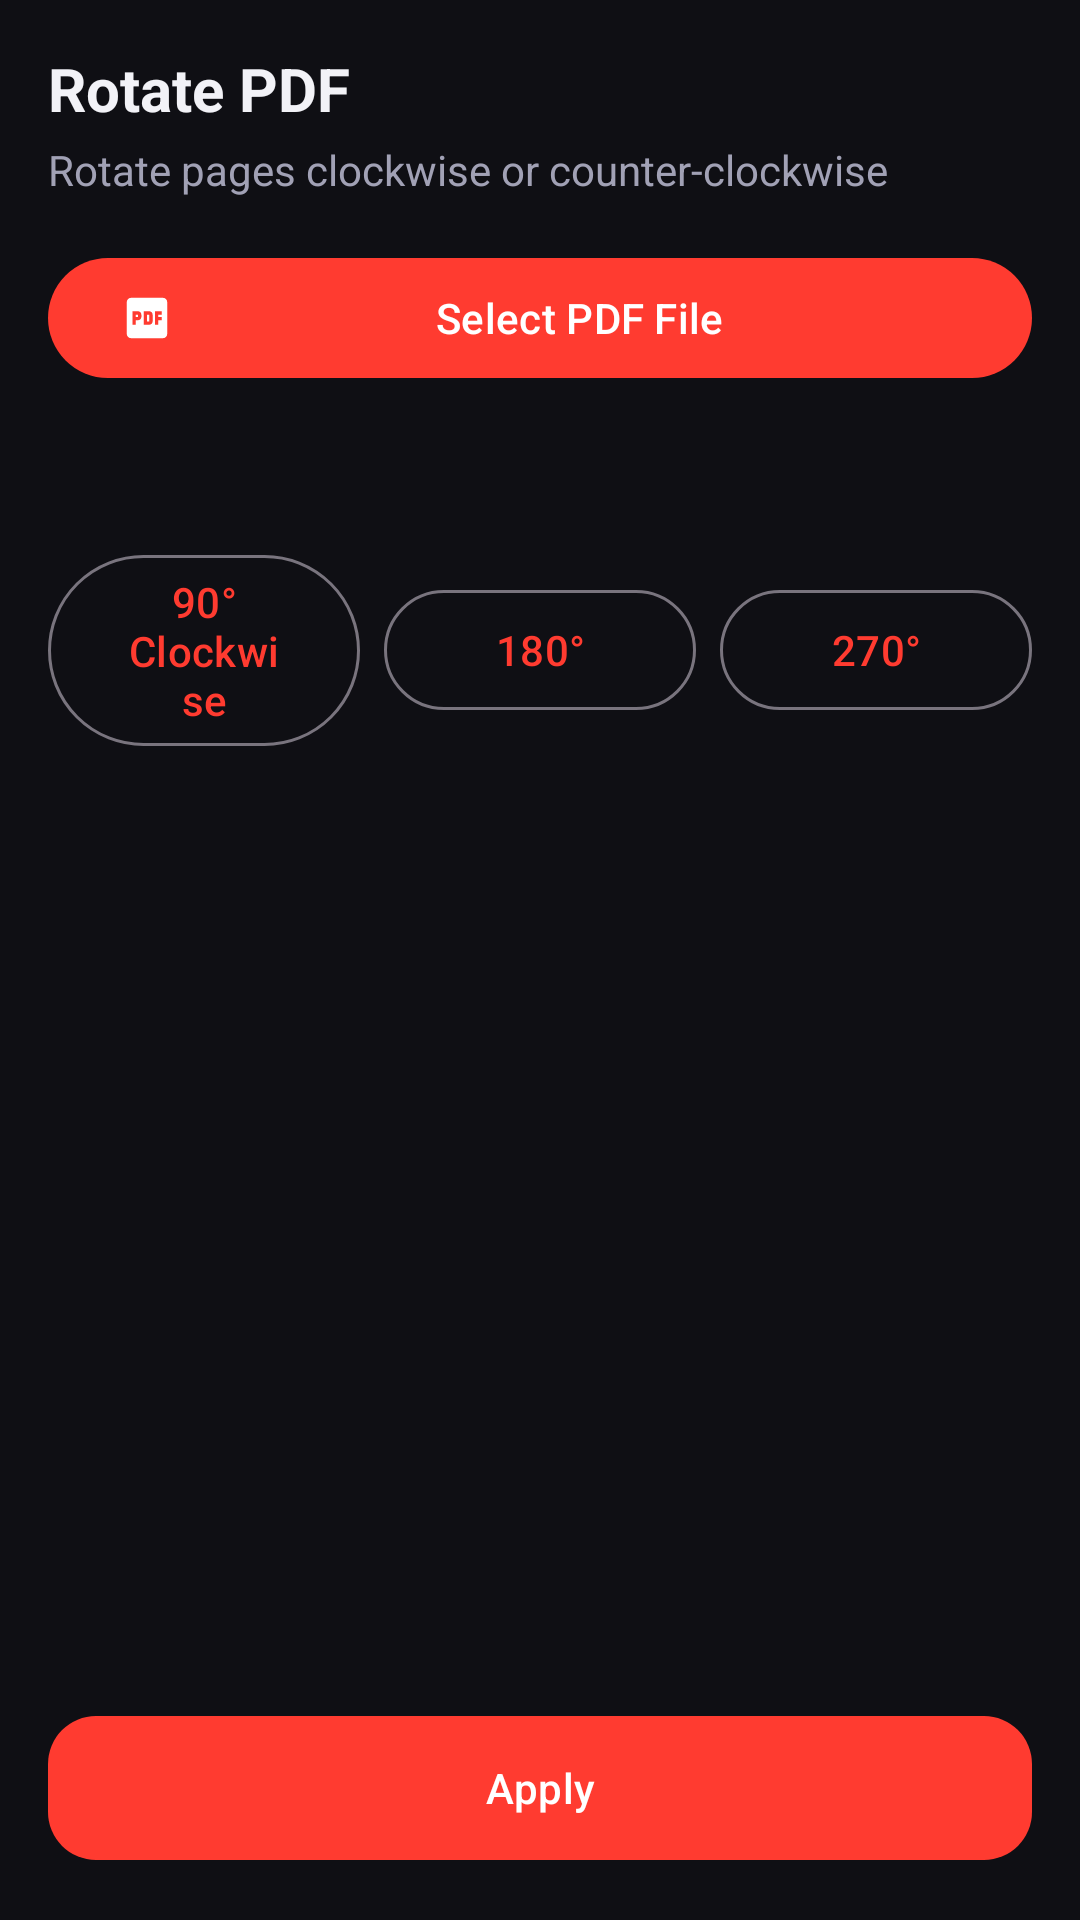

Write the Android layout XML for this screen, with the resource values it uses.
<!-- AndroidManifest.xml: application theme Theme.PdfMasterPro -->
<!-- res/layout/fragment_rotate_pdf.xml -->
<?xml version="1.0" encoding="utf-8"?>
<LinearLayout xmlns:android="http://schemas.android.com/apk/res/android"
    xmlns:app="http://schemas.android.com/apk/res-auto"
    android:layout_width="match_parent"
    android:layout_height="match_parent"
    android:background="@color/bg_dark"
    android:orientation="vertical"
    android:padding="16dp">

    <TextView
        android:layout_width="wrap_content"
        android:layout_height="wrap_content"
        android:text="@string/module_rotate"
        android:textColor="@color/text_primary_dark"
        android:textSize="20sp"
        android:textStyle="bold" />

    <TextView
        android:layout_width="wrap_content"
        android:layout_height="wrap_content"
        android:layout_marginTop="4dp"
        android:text="@string/module_rotate_desc"
        android:textColor="@color/text_secondary_dark"
        android:textSize="14sp" />

    <com.google.android.material.button.MaterialButton
        android:id="@+id/btn_select_pdf"
        android:layout_width="match_parent"
        android:layout_height="wrap_content"
        android:layout_marginTop="16dp"
        android:text="@string/select_pdf"
        app:icon="@drawable/ic_pdf_reader" />

    <TextView
        android:id="@+id/tv_selected_filename"
        android:layout_width="wrap_content"
        android:layout_height="wrap_content"
        android:layout_marginTop="8dp"
        android:textColor="@color/text_primary_dark"
        android:textSize="14sp"
        android:textStyle="bold" />

    <LinearLayout
        android:layout_width="match_parent"
        android:layout_height="wrap_content"
        android:layout_marginTop="24dp"
        android:gravity="center"
        android:orientation="horizontal">

        <com.google.android.material.button.MaterialButton
            android:id="@+id/btn_rotate_90"
            style="@style/Widget.Material3.Button.OutlinedButton"
            android:layout_width="0dp"
            android:layout_height="wrap_content"
            android:layout_weight="1"
            android:text="90° Clockwise" />

        <com.google.android.material.button.MaterialButton
            android:id="@+id/btn_rotate_180"
            style="@style/Widget.Material3.Button.OutlinedButton"
            android:layout_width="0dp"
            android:layout_height="wrap_content"
            android:layout_marginStart="8dp"
            android:layout_weight="1"
            android:text="180°" />

        <com.google.android.material.button.MaterialButton
            android:id="@+id/btn_rotate_270"
            style="@style/Widget.Material3.Button.OutlinedButton"
            android:layout_width="0dp"
            android:layout_height="wrap_content"
            android:layout_marginStart="8dp"
            android:layout_weight="1"
            android:text="270°" />

    </LinearLayout>

    <View
        android:layout_width="match_parent"
        android:layout_height="0dp"
        android:layout_weight="1" />

    <com.google.android.material.button.MaterialButton
        android:id="@+id/btn_save_rotation"
        android:layout_width="match_parent"
        android:layout_height="56dp"
        android:text="@string/apply"
        app:cornerRadius="16dp" />

</LinearLayout>
<!-- resources referenced by this layout -->
<resources>
  <color name="bg_dark">#0F0F14</color>
  <color name="text_primary_dark">#F2F2F7</color>
  <color name="text_secondary_dark">#A1A1B5</color>
  <!-- drawable ic_pdf_reader (drawable) -->
  <?xml version="1.0" encoding="utf-8"?>
  <vector xmlns:android="http://schemas.android.com/apk/res/android"
      android:width="24dp"
      android:height="24dp"
      android:viewportWidth="24"
      android:viewportHeight="24">
      <path
          android:fillColor="#FF3B30"
          android:pathData="M19,3H5C3.9,3 3,3.9 3,5v14c0,1.1 0.9,2 2,2h14c1.1,0 2,-0.9 2,-2V5C21,3.9 20.1,3 19,3zM9.5,11.5c0,0.83 -0.67,1.5 -1.5,1.5H7v2H5.5V9H8c0.83,0 1.5,0.67 1.5,1.5v1zM14.5,13.5c0,0.83 -0.67,1.5 -1.5,1.5h-2.5V9H13c0.83,0 1.5,0.67 1.5,1.5v3zM18.5,10.5H17v1h1.5V13H17v2h-1.5V9h3v1.5zM7,10.5h1v1H7v-1zM12,10.5h1v3h-1v-3z"/>
  </vector>
  <string name="apply">Apply</string>
  <string name="module_rotate">Rotate PDF</string>
  <string name="module_rotate_desc">Rotate pages clockwise or counter-clockwise</string>
  <string name="select_pdf">Select PDF File</string>
  <style name="Theme.PdfMasterPro" parent="Theme.Material3.DayNight.NoActionBar">
          
          <item name="colorPrimary">@color/primary</item>
          <item name="colorOnPrimary">@color/on_primary</item>
          <item name="colorPrimaryContainer">@color/primary_container</item>
          <item name="colorOnPrimaryContainer">@color/on_primary_container</item>
  
          <item name="colorSecondary">@color/secondary</item>
          <item name="colorOnSecondary">@color/on_secondary</item>
  
          <item name="android:statusBarColor">@color/bg_dark</item>
          <item name="android:navigationBarColor">@color/bg_dark</item>
          <item name="android:windowBackground">@color/bg_dark</item>
  
          
          <item name="materialCardViewStyle">@style/Widget.PdfMasterPro.CardView</item>
      </style>
  <color name="primary">#FF3B30</color>
  <color name="on_primary">#FFFFFF</color>
  <color name="primary_container">#3D1418</color>
  <color name="on_primary_container">#FFDAD6</color>
  <color name="secondary">#8C9EFF</color>
  <color name="on_secondary">#00105C</color>
  <style name="Widget.PdfMasterPro.CardView" parent="Widget.Material3.CardView.Filled">
          <item name="cardBackgroundColor">@color/card_bg_dark</item>
          <item name="strokeColor">@color/card_stroke_dark</item>
          <item name="strokeWidth">1dp</item>
          <item name="cardCornerRadius">16dp</item>
          <item name="cardElevation">2dp</item>
      </style>
  <color name="card_bg_dark">#1F1F2B</color>
  <color name="card_stroke_dark">#2F2F42</color>
</resources>
